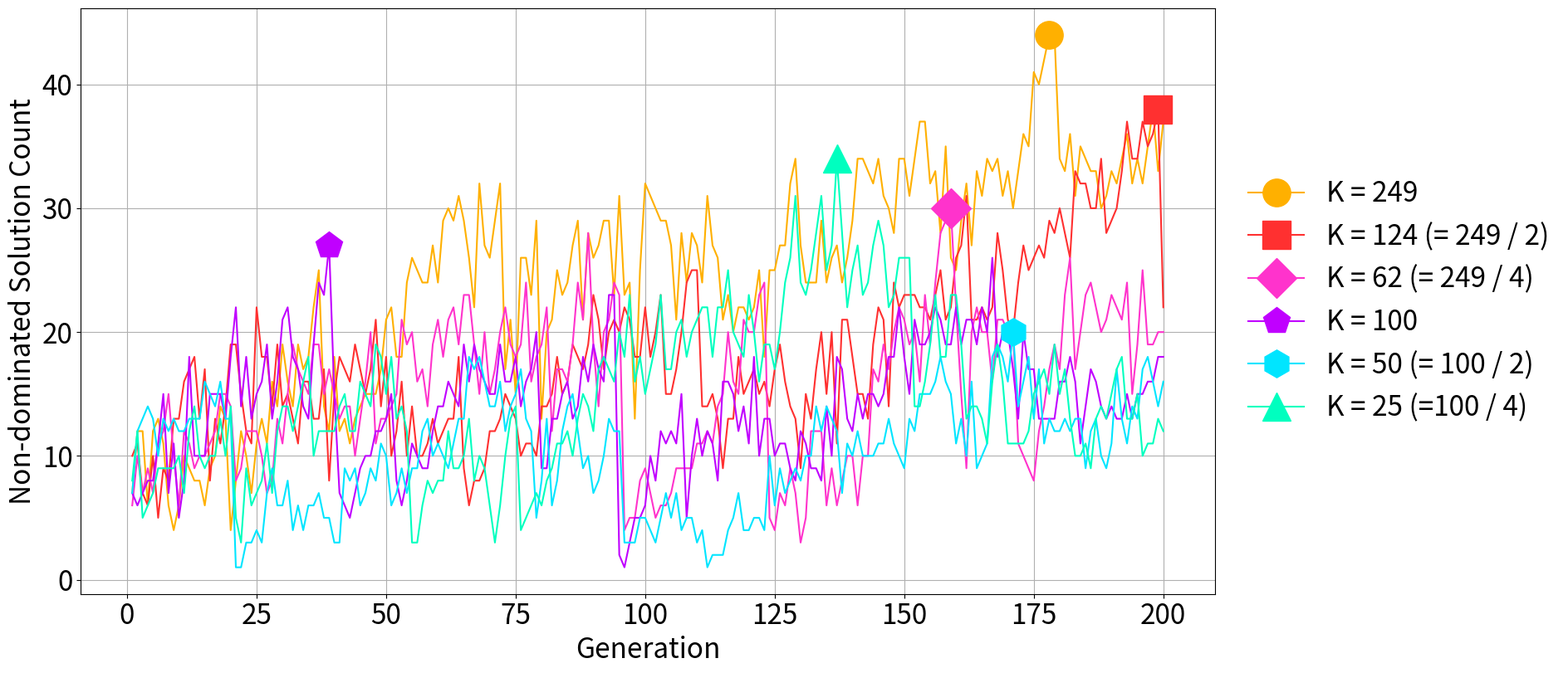

This figure's Python source:
import matplotlib.pyplot as plt
import numpy as np
from matplotlib.font_manager import FontProperties
experiment_1_front_nums = [5, 2, 2, 1, 1, 1, 1, 1, 1, 1, 1, 1, 1, 1, 1, 1, 1, 1, 1, 1, 1, 1, 1, 1, 1, 1, 1, 1, 1, 1, 1, 1, 1, 1, 1, 1, 1, 1, 1, 1, 1, 1, 1, 1, 1, 1, 1, 1, 1, 1, 1, 1, 1, 1, 1, 1, 1, 1, 1, 1, 1, 1, 1, 1, 1, 1, 1, 1, 1, 1, 1, 1, 1, 1, 1, 1, 1, 1, 1, 1, 1, 1, 1, 1, 1, 1, 1, 1, 1, 1, 1, 1, 1, 1, 1, 1, 1, 1, 1, 1, 1, 1, 1, 1, 1, 1, 1, 1, 1, 1, 1, 1, 1, 1, 1, 1, 1, 1, 1, 1, 1, 1, 1, 1, 1, 1, 1, 1, 1, 1, 1, 1, 1, 1, 1, 1, 1, 1, 1, 1, 1, 1, 1, 1, 1, 1, 1, 1, 1, 1, 1, 1, 1, 1, 1, 1, 1, 1, 1, 1, 1, 1, 1, 1, 1, 1, 1, 1, 1, 1, 1, 1, 1, 1, 1, 1, 1, 1, 1, 1, 1, 1, 1, 1, 1, 1, 1, 1, 1, 1, 1, 1, 1, 1, 1, 1, 1, 1, 1, 1]
experiment_1_n_nds = [7, 12, 11, 11, 6, 7, 6, 10, 11, 9, 7, 8, 9, 10, 6, 7, 10, 16, 13, 14, 13, 17, 15, 9, 8, 13, 12, 18, 19, 9, 7, 10, 10, 16, 11, 19, 9, 18, 20, 21, 14, 12, 16, 17, 12, 17, 12, 15, 16, 21, 12, 12, 17, 23, 20, 21, 7, 12, 21, 19, 20, 13, 11, 9, 17, 18, 18, 15, 19, 7, 8, 9, 14, 3, 3, 2, 2, 4, 4, 3, 5, 6, 9, 8, 12, 12, 15, 16, 13, 13, 15, 12, 17, 17, 20, 20, 16, 19, 15, 18, 18, 11, 12, 11, 10, 10, 7, 10, 9, 6, 7, 13, 9, 11, 9, 16, 10, 21, 10, 12, 11, 6, 15, 10, 13, 15, 14, 16, 18, 15, 18, 14, 18, 14, 17, 15, 17, 21, 32, 7, 12, 21, 8, 14, 21, 12, 29, 18, 21, 22, 20, 14, 27, 17, 18, 15, 22, 19, 17, 22, 21, 30, 23, 30, 35, 32, 32, 33, 30, 28, 26, 28, 27, 25, 18, 20, 21, 22, 18, 20, 22, 23, 19, 27, 24, 21, 18, 17, 19, 23, 17, 16, 16, 18, 17, 18, 18, 18, 16, 18]
experiment_1_eps = [None, 0.9954365817, 0.1781595349, 0.3331549784, 1.0986828576, 0.4573794376, 0.3784829446, 0.1424323773, 0.4958082595, 0.5991858822, 0.0953656742, 0.1833072944, 0.5325663074, 1.3615403487, 0.3090478725, 0.297547097, 0.2744057328, 0.5020257881, 0.2974329174, 0.1170550952, 0.1063990906, 0.1195264564, 0.2473137733, 0.5276363946, 0.4397220733, 0.1701087322, 0.1437473626, 0.245677328, 0.1738337193, 1.1337366418, 0.3008222707, 0.1995508306, 0.5346974995, 0.0825515127, 0.1497951828, 0.1464611938, 1.3939510499, 0.475573709, 0.1806159578, 0.1529845134, 0.3171566389, 0.1044067008, 0.1206000876, 0.1114042508, 0.0957615438, 0.059462249, 0.203399034, 0.2440201153, 0.1061966379, 0.2282928119, 0.1962147704, 0.1571407444, 0.2725843031, 0.2889753556, 0.074740171, 0.184037579, 1.1000162575, 0.5238132103, 0.1507257113, 0.332537338, 0.0793464111, 0.5308224244, 0.2243213295, 0.1586923674, 0.2323096062, 0.1143783384, 0.6374422163, 0.320917919, 0.1812110914, 0.6017084527, 0.8843200595, 0.2589705243, 0.2318770799, 1.6626618414, 0.0, 8.4322074158, 0.0, 0.9366673103, 0.3106632938, 0.1735507553, 0.3401519973, 0.5155005332, 0.3401519973, 0.0972400706, 0.5668436375, 0.2593148374, 0.117086032, 0.2747451026, 0.5583150658, 0.1434124928, 0.1091025266, 0.1224636166, 0.1942460969, 0.2659911831, 0.2250050316, 0.2903309579, 0.2250050316, 0.2350201097, 0.4811258409, 0.2813010004, 0.4208091511, 0.3609501133, 0.2652192095, 1.5539719983, 0.1325149982, 1.1107753634, 0.9985754893, 0.4996436185, 0.1715482026, 0.2327751044, 0.6362656658, 0.3286837066, 0.6896742882, 0.636957363, 1.5469956474, 0.4890992494, 1.3383040171, 0.2749461027, 1.1649621304, 0.6297993122, 0.6026352608, 0.4767861062, 0.3270717002, 0.194787403, 0.1103835958, 0.1285079626, 0.1474574145, 0.1146070591, 0.004188062, 0.1248427498, 0.0916421068, 0.0287273051, 0.063001695, 0.1553314191, 0.0771922453, 0.1346313535, 0.0447521866, 0.0711651671, 0.2439704329, 1.5519974225, 0.6081500745, 0.0604569958, 0.3778974588, 0.1040360392, 0.0659439534, 0.501563411, 0.2524881296, 0.3440431473, 0.2559762668, 0.1434068593, 0.1205222408, 0.1301160425, 0.2071282529, 0.2299213497, 0.0852704567, 0.2790271902, 0.1999348429, 0.0831922132, 0.071356072, 0.049097602, 0.0478143119, 0.1662456518, 0.1993940447, 0.1129477593, 0.0444760831, 0.0581019115, 0.1153827325, 0.0035479366, 0.1304323765, 0.1135809607, 0.2127767733, 0.0233492744, 0.1889764096, 0.1509993547, 0.1098552965, 0.0625918241, 0.0872507923, 0.0802490032, 0.1950910248, 0.0288301417, 0.1081672137, 0.111501224, 0.0191971115, 0.1003158806, 0.111501224, 0.0243877068, 0.0511357538, 0.0486480967, 0.054128447, 0.1256617897, 0.059127353, 0.0100916864, 0.0, 0.1232262396, 0.0810882961, 0.1056065978, 0.0744268428, 0.0611666933, 0.0994649107, 0.0904666531]
experiment_1_indicators = ['-', 'ideal', 'ideal', 'ideal', 'ideal', 'ideal', 'ideal', 'ideal', 'ideal', 'ideal', 'ideal', 'ideal', 'ideal', 'ideal', 'ideal', 'ideal', 'ideal', 'ideal', 'ideal', 'ideal', 'ideal', 'ideal', 'ideal', 'ideal', 'ideal', 'ideal', 'ideal', 'ideal', 'ideal', 'ideal', 'ideal', 'ideal', 'ideal', 'ideal', 'ideal', 'ideal', 'ideal', 'ideal', 'ideal', 'ideal', 'ideal', 'ideal', 'ideal', 'ideal', 'ideal', 'ideal', 'ideal', 'ideal', 'ideal', 'ideal', 'ideal', 'ideal', 'ideal', 'ideal', 'ideal', 'ideal', 'ideal', 'ideal', 'ideal', 'ideal', 'ideal', 'ideal', 'ideal', 'ideal', 'ideal', 'ideal', 'ideal', 'ideal', 'ideal', 'ideal', 'ideal', 'ideal', 'ideal', 'ideal', 'f', 'ideal', 'f', 'ideal', 'ideal', 'ideal', 'ideal', 'ideal', 'ideal', 'ideal', 'ideal', 'ideal', 'ideal', 'ideal', 'ideal', 'ideal', 'ideal', 'ideal', 'ideal', 'ideal', 'ideal', 'ideal', 'ideal', 'ideal', 'ideal', 'ideal', 'ideal', 'ideal', 'ideal', 'ideal', 'ideal', 'ideal', 'ideal', 'ideal', 'ideal', 'ideal', 'ideal', 'ideal', 'ideal', 'ideal', 'ideal', 'ideal', 'ideal', 'ideal', 'ideal', 'ideal', 'ideal', 'ideal', 'ideal', 'ideal', 'ideal', 'ideal', 'ideal', 'ideal', 'ideal', 'ideal', 'ideal', 'ideal', 'ideal', 'ideal', 'ideal', 'ideal', 'ideal', 'ideal', 'ideal', 'ideal', 'ideal', 'ideal', 'ideal', 'ideal', 'ideal', 'ideal', 'ideal', 'ideal', 'ideal', 'ideal', 'ideal', 'ideal', 'ideal', 'ideal', 'ideal', 'ideal', 'ideal', 'ideal', 'nadir', 'ideal', 'ideal', 'ideal', 'ideal', 'ideal', 'ideal', 'ideal', 'ideal', 'ideal', 'ideal', 'ideal', 'ideal', 'ideal', 'ideal', 'ideal', 'ideal', 'ideal', 'ideal', 'ideal', 'ideal', 'ideal', 'ideal', 'ideal', 'ideal', 'ideal', 'ideal', 'ideal', 'ideal', 'ideal', 'ideal', 'ideal', 'ideal', 'ideal', 'f', 'ideal', 'ideal', 'ideal', 'ideal', 'ideal', 'ideal', 'ideal']

# experiment_1_front_nums = [5, 2, 2, 1, 1, 1, 1, 1, 1, 1, 1, 1, 1, 1, 1, 1, 1, 1, 1, 1, 1, 1, 1, 1, 1, 1, 1, 1, 1, 1, 1, 1, 1, 1, 1, 1, 1, 1, 1, 1, 1, 1, 1, 1, 1, 1, 1, 1, 1, 1, 1, 1, 1, 1, 1, 1, 1, 1, 1, 1, 1, 1, 1, 1, 1, 1, 1, 1, 1, 1, 1, 1, 1, 1, 1, 1, 1, 1, 1, 1, 1, 1, 1, 1, 1, 1, 1, 1, 1, 1, 1, 1, 1, 1, 1, 1, 1, 1, 1, 1, 1, 1, 1, 1, 1, 1, 1, 1, 1, 1, 1, 1, 1, 1, 1, 1, 1, 1, 1, 1, 1, 1, 1, 1, 1, 1, 1, 1, 1, 1, 1, 1, 1, 1, 1, 1, 1, 1, 1, 1, 1, 1, 1, 1, 1, 1, 1, 1, 1, 1, 1, 1, 1, 1, 1, 1, 1, 1, 1, 1, 1, 1, 1, 1, 1, 1, 1, 1, 1, 1, 1, 1, 1, 1, 1, 1, 1, 1, 1, 1, 1, 1, 1, 1, 1, 1, 1, 1, 1, 1, 1, 1, 1, 1, 1, 1, 1, 1, 1, 1]
experiment_1_n_nds = [7, 12, 9, 12, 6, 10, 7, 6, 5, 6, 4, 4, 6, 6, 9, 7, 8, 10, 11, 12, 11, 9, 12, 10, 12, 18, 13, 13, 12, 9, 6, 9, 9, 13, 17, 18, 22, 12, 15, 12, 11, 9, 5, 8, 7, 9, 12, 15, 20, 10, 11, 8, 7, 11, 11, 10, 3, 2, 2, 2, 4, 3, 3, 5, 4, 6, 6, 9, 11, 10, 12, 12, 13, 14, 12, 15, 16, 19, 26, 26, 15, 13, 13, 14, 17, 12, 11, 12, 16, 17, 14, 16, 19, 16, 17, 16, 15, 17, 19, 17, 19, 19, 19, 19, 20, 19, 16, 17, 16, 15, 16, 14, 19, 19, 19, 24, 19, 20, 21, 20, 21, 18, 25, 27, 22, 21, 25, 26, 22, 21, 24, 23, 25, 25, 28, 23, 25, 28, 19, 15, 18, 15, 20, 20, 22, 24, 22, 21, 26, 30, 24, 18, 19, 21, 17, 17, 18, 24, 28, 23, 26, 25, 23, 20, 22, 24, 24, 23, 27, 27, 23, 26, 27, 26, 30, 25, 29, 25, 21, 16, 12, 12, 14, 17, 13, 16, 14, 14, 17, 11, 14, 13, 14, 17, 16, 18, 18, 20, 23, 21]
experiment_1_n_nds = [7, 10, 9, 6, 9, 11, 9, 12, 13, 12, 9, 8, 10, 14, 7, 9, 8, 10, 12, 8, 13, 14, 12, 10, 8, 12, 11, 13, 12, 8, 7, 8, 6, 10, 10, 14, 7, 8, 7, 9, 10, 13, 13, 8, 9, 13, 12, 9, 8, 14, 13, 13, 14, 12, 14, 21, 23, 8, 8, 9, 13, 11, 10, 16, 10, 10, 9, 8, 11, 13, 12, 17, 17, 7, 6, 8, 12, 10, 6, 9, 8, 9, 10, 10, 10, 10, 12, 7, 16, 14, 14, 14, 13, 13, 13, 6, 16, 14, 15, 14, 14, 10, 10, 11, 11, 19, 30, 34, 26, 29, 7, 10, 17, 21, 27, 27, 30, 30, 35, 38, 27, 35, 38, 43, 39, 35, 19, 37, 20, 38, 30, 40, 44, 34, 27, 31, 38, 38, 41, 38, 31, 44, 42, 38, 29, 8, 42, 35, 45, 48, 47, 42, 46, 38, 40, 39, 28, 40, 39, 41, 44, 41, 57, 40, 44, 42, 39, 36, 40, 41, 41, 38, 44, 40, 50, 39, 7, 30, 42, 49, 36, 34, 38, 36, 39, 37, 33, 33, 35, 35, 35, 37, 42, 37, 43, 35, 41, 35, 35, 35]
experiment_1_n_nds = [7, 12, 12, 6, 12, 13, 11, 6, 4, 6, 10, 9, 8, 8, 6, 9, 10, 14, 13, 4, 8, 12, 10, 7, 11, 13, 11, 16, 14, 19, 16, 14, 19, 17, 18, 22, 25, 14, 12, 18, 12, 13, 11, 13, 14, 15, 15, 15, 17, 21, 22, 18, 18, 24, 26, 25, 24, 24, 27, 24, 29, 30, 29, 31, 29, 26, 22, 32, 27, 26, 29, 32, 17, 21, 15, 26, 26, 23, 29, 13, 20, 21, 25, 23, 24, 27, 29, 21, 28, 26, 27, 29, 29, 23, 31, 23, 24, 13, 25, 32, 31, 30, 29, 29, 27, 21, 28, 24, 28, 27, 24, 31, 27, 26, 21, 23, 20, 22, 22, 21, 22, 25, 18, 25, 25, 27, 27, 32, 34, 27, 24, 24, 24, 29, 24, 26, 27, 24, 26, 29, 34, 34, 33, 32, 34, 31, 30, 28, 34, 34, 31, 34, 37, 37, 32, 33, 28, 35, 26, 25, 29, 32, 27, 33, 31, 34, 33, 34, 31, 33, 30, 33, 36, 35, 41, 40, 42, 44, 44, 34, 33, 36, 31, 35, 34, 33, 33, 30, 31, 33, 32, 34, 36, 32, 34, 32, 35, 38, 33, 37]


experiment_2_front_nums = [5, 2, 2, 1, 1, 1, 1, 1, 1, 1, 1, 1, 1, 1, 1, 1, 1, 1, 1, 1, 1, 1, 1, 1, 1, 1, 1, 1, 1, 1, 1, 1, 1, 1, 1, 1, 1, 1, 1, 1, 1, 1, 1, 1, 1, 1, 1, 1, 1, 1, 1, 1, 1, 1, 1, 1, 1, 1, 1, 1, 1, 1, 1, 1, 1, 1, 1, 1, 1, 1, 1, 1, 1, 1, 1, 1, 1, 1, 1, 1, 1, 1, 1, 1, 1, 1, 1, 1, 1, 1, 1, 1, 1, 1, 1, 1, 1, 1, 1, 1, 1, 1, 1, 1, 1, 1, 1, 1, 1, 1, 1, 1, 1, 1, 1, 1, 1, 1, 1, 1, 1, 1, 1, 1, 1, 1, 1, 1, 1, 1, 1, 1, 1, 1, 1, 1, 1, 1, 1, 1, 1, 1, 1, 1, 1, 1, 1, 1, 1, 1, 1, 1, 1, 1, 1, 1, 1, 1, 1, 1, 1, 1, 1, 1, 1, 1, 1, 1, 1, 1, 1, 1, 1, 1, 1, 1, 1, 1, 1, 1, 1, 1, 1, 1, 1, 1, 1, 1, 1, 1, 1, 1, 1, 1, 1, 1, 1, 1, 1, 1]
experiment_2_n_nds = [10, 11, 7, 6, 10, 5, 9, 8, 13, 13, 16, 17, 18, 13, 17, 8, 13, 11, 14, 19, 19, 15, 12, 11, 22, 18, 18, 14, 19, 14, 15, 13, 11, 16, 16, 13, 13, 17, 8, 15, 18, 17, 16, 19, 17, 15, 17, 21, 14, 18, 10, 12, 16, 10, 14, 10, 10, 11, 13, 11, 12, 13, 13, 18, 9, 6, 8, 8, 9, 12, 12, 13, 15, 14, 13, 10, 11, 11, 10, 14, 14, 15, 18, 15, 16, 19, 18, 17, 19, 23, 21, 17, 20, 21, 20, 22, 21, 18, 18, 22, 18, 20, 23, 15, 15, 17, 20, 24, 25, 25, 14, 14, 15, 13, 9, 13, 13, 18, 15, 16, 17, 15, 16, 14, 17, 19, 16, 14, 13, 9, 15, 13, 17, 20, 15, 20, 11, 21, 21, 18, 15, 15, 13, 19, 22, 21, 14, 24, 22, 23, 23, 23, 22, 22, 21, 23, 25, 21, 22, 26, 27, 31, 21, 21, 22, 21, 22, 28, 25, 21, 20, 24, 27, 25, 26, 27, 26, 29, 28, 30, 28, 26, 33, 32, 32, 30, 30, 34, 28, 29, 30, 33, 37, 34, 34, 37, 35, 36, 38, 22]
experiment_2_eps = [None, 0.6918507772, 1.1047144531, 0.492300697, 0.1861725432, 0.768287863, 0.0955279599, 0.1215229512, 0.1781381703, 0.4271044298, 0.3758388739, 0.4372416859, 0.8526590408, 0.3883953672, 0.2528492156, 0.2437720119, 0.0745693781, 0.3013898401, 0.3760612327, 0.3133529811, 0.3556366077, 0.3007867729, 0.3969312629, 0.3174846467, 0.2552726687, 0.2088777492, 0.1050894576, 0.1541039177, 0.2239062162, 0.3459794935, 0.1368502485, 0.0808091882, 0.3835863932, 0.0959149346, 0.0397169532, 0.3457970651, 0.1753347095, 0.0885408051, 0.2011518341, 0.0865918955, 0.0619057216, 0.0053832213, 0.0688504428, 0.4184505298, 0.5735875376, 0.1823160337, 0.3580823602, 0.3144292548, 0.3926231095, 0.1537971452, 0.2085085003, 0.047403752, 0.1100264993, 0.148618062, 0.1628618048, 0.4695776397, 1.4955843634, 0.5003872957, 0.1597173356, 0.1352252398, 0.1191175417, 0.0492667649, 0.1563797011, 0.0969686948, 0.8373213703, 0.4198972976, 0.2138025835, 0.0385768538, 0.0843199846, 0.1610569853, 0.0947665706, 0.0854016416, 0.1403178229, 0.0788266677, 0.3357455785, 0.3725186394, 0.2753902319, 0.1655269061, 0.7667463833, 0.6942819825, 0.6274822968, 0.6081280368, 1.1222766255, 0.4041377548, 0.7866316428, 0.5398170196, 0.3376596248, 0.1948017035, 0.1478947562, 0.2237991855, 0.1826175102, 0.3449112733, 0.0224368037, 0.0400326772, 0.0661585669, 0.1432519591, 0.018213944, 0.4861092016, 0.2125703335, 0.1247407846, 0.2592610457, 0.2058834795, 0.0272833317, 0.1217304786, 0.4242866692, 0.0761836411, 0.2270794398, 0.084406173, 0.013704311, 0.0213773903, 1.2852438322, 0.0, 0.0299304653, 0.1148398967, 0.0963207464, 0.0572961972, 0.4394822156, 0.0079460944, 0.6714898943, 0.2180762306, 0.0912577216, 0.0671007196, 0.3412859472, 0.091870463, 0.3560098389, 0.5528187547, 0.3708638055, 1.4815747312, 0.013031636, 0.2442086163, 0.103669037, 0.030674017, 0.1156593281, 0.103669037, 0.1341422699, 0.1182764046, 0.1534988209, 0.133952955, 0.0231548091, 0.1548712696, 0.0237036629, 0.0436917967, 0.0036199, 0.450553524, 0.5207331013, 0.0229805478, 0.3808337309, 0.1836190366, 0.0379107093, 0.7364129032, 0.0328349145, 0.0431641067, 0.6228370856, 0.8465396231, 0.006536344, 0.4584464977, 0.0391268319, 0.8465396231, 0.4584464977, 0.0749981977, 0.7042313911, 0.1741689085, 0.5454271398, 0.0580383287, 0.2014884305, 0.073131446, 0.0719081083, 0.0858770465, 0.0289110332, 0.0900629437, 0.0532914478, 0.4351973667, 0.8269561731, 0.0226747547, 0.0627656682, 0.3855913538, 0.6275812623, 0.0443364655, 0.0625280012, 0.4190007992, 0.0544035317, 0.1991007355, 0.1132212472, 1.0620799839, 0.0220996723, 0.0083555043, 0.1149522549, 0.1634179855, 0.59684012, 0.0712633025, 0.0281167504, 0.3681738102, 0.0314549097, 0.0225683554, 0.0661714, 0.0906655822, 0.1221932588, 0.5831431858, 0.084042081, 0.0997054333]
experiment_2_indicators = ['-', 'ideal', 'ideal', 'ideal', 'ideal', 'ideal', 'ideal', 'ideal', 'ideal', 'ideal', 'ideal', 'ideal', 'ideal', 'ideal', 'ideal', 'ideal', 'ideal', 'ideal', 'ideal', 'ideal', 'ideal', 'ideal', 'ideal', 'ideal', 'ideal', 'ideal', 'ideal', 'ideal', 'ideal', 'ideal', 'ideal', 'ideal', 'ideal', 'ideal', 'ideal', 'ideal', 'ideal', 'ideal', 'ideal', 'ideal', 'ideal', 'ideal', 'ideal', 'ideal', 'ideal', 'ideal', 'ideal', 'ideal', 'ideal', 'ideal', 'ideal', 'ideal', 'ideal', 'ideal', 'ideal', 'ideal', 'ideal', 'ideal', 'ideal', 'ideal', 'ideal', 'ideal', 'ideal', 'ideal', 'ideal', 'ideal', 'ideal', 'ideal', 'ideal', 'ideal', 'ideal', 'ideal', 'ideal', 'ideal', 'nadir', 'ideal', 'ideal', 'ideal', 'ideal', 'ideal', 'ideal', 'ideal', 'ideal', 'ideal', 'ideal', 'ideal', 'ideal', 'ideal', 'ideal', 'ideal', 'ideal', 'ideal', 'ideal', 'ideal', 'ideal', 'ideal', 'nadir', 'ideal', 'ideal', 'ideal', 'ideal', 'ideal', 'ideal', 'ideal', 'ideal', 'ideal', 'ideal', 'ideal', 'ideal', 'ideal', 'ideal', 'f', 'ideal', 'ideal', 'ideal', 'ideal', 'ideal', 'ideal', 'ideal', 'ideal', 'ideal', 'nadir', 'ideal', 'ideal', 'ideal', 'ideal', 'ideal', 'ideal', 'ideal', 'ideal', 'ideal', 'ideal', 'ideal', 'ideal', 'ideal', 'ideal', 'ideal', 'ideal', 'ideal', 'ideal', 'ideal', 'ideal', 'ideal', 'ideal', 'nadir', 'ideal', 'ideal', 'ideal', 'f', 'nadir', 'f', 'f', 'nadir', 'ideal', 'ideal', 'ideal', 'f', 'ideal', 'ideal', 'ideal', 'ideal', 'ideal', 'ideal', 'ideal', 'ideal', 'ideal', 'ideal', 'ideal', 'ideal', 'ideal', 'ideal', 'ideal', 'ideal', 'ideal', 'ideal', 'ideal', 'ideal', 'f', 'ideal', 'ideal', 'f', 'ideal', 'ideal', 'nadir', 'ideal', 'ideal', 'nadir', 'ideal', 'ideal', 'ideal', 'ideal', 'ideal', 'ideal', 'ideal', 'ideal', 'ideal', 'ideal', 'ideal', 'nadir', 'ideal']

experiment_3_front_nums = [5, 2, 2, 1, 1, 1, 1, 1, 1, 1, 1, 1, 1, 1, 1, 1, 1, 1, 1, 1, 1, 1, 1, 1, 1, 1, 1, 1, 1, 1, 1, 1, 1, 1, 1, 1, 1, 1, 1, 1, 1, 1, 1, 1, 1, 1, 1, 1, 1, 1, 1, 1, 1, 1, 1, 1, 1, 1, 1, 1, 1, 1, 1, 1, 1, 1, 1, 1, 1, 1, 1, 1, 1, 1, 1, 1, 1, 1, 1, 1, 1, 1, 1, 1, 1, 1, 1, 1, 1, 1, 1, 1, 1, 1, 1, 1, 1, 1, 1, 1, 1, 1, 1, 1, 1, 1, 1, 1, 1, 1, 1, 1, 1, 1, 1, 1, 1, 1, 1, 1, 1, 1, 1, 1, 1, 1, 1, 1, 1, 1, 1, 1, 1, 1, 1, 1, 1, 1, 1, 1, 1, 1, 1, 1, 1, 1, 1, 1, 1, 1, 1, 1, 1, 1, 1, 1, 1, 1, 1, 1, 1, 1, 1, 1, 1, 1, 1, 1, 1, 1, 1, 1, 1, 1, 1, 1, 1, 1, 1, 1, 1, 1, 1, 1, 1, 1, 1, 1, 1, 1, 1, 1, 1, 1, 1, 1, 1, 1, 1, 1]
experiment_3_n_nds = [6, 10, 7, 9, 7, 11, 12, 15, 10, 6, 12, 11, 9, 10, 10, 11, 12, 15, 15, 14, 8, 9, 12, 12, 12, 10, 7, 8, 13, 11, 15, 19, 17, 16, 15, 19, 19, 15, 17, 15, 13, 14, 14, 10, 13, 16, 20, 11, 13, 13, 14, 15, 21, 19, 20, 16, 17, 14, 19, 21, 18, 21, 22, 19, 23, 23, 19, 15, 20, 15, 17, 20, 22, 19, 18, 19, 24, 16, 18, 19, 22, 12, 17, 17, 16, 19, 24, 21, 28, 19, 14, 20, 21, 24, 23, 4, 5, 5, 8, 9, 7, 5, 6, 6, 7, 9, 9, 9, 9, 11, 11, 12, 11, 14, 15, 20, 16, 15, 21, 20, 20, 23, 24, 5, 4, 7, 6, 9, 7, 3, 5, 12, 12, 12, 6, 9, 6, 8, 10, 10, 6, 10, 10, 17, 16, 19, 17, 20, 22, 21, 19, 20, 16, 23, 19, 24, 28, 29, 30, 22, 15, 9, 20, 22, 20, 20, 16, 21, 21, 20, 20, 11, 10, 9, 8, 12, 14, 17, 19, 17, 23, 26, 17, 20, 23, 24, 22, 20, 21, 23, 22, 21, 24, 15, 19, 25, 19, 19, 20, 20]
experiment_3_eps = [None, 0.249419995, 0.6900803005, 0.2521332446, 0.1824493365, 0.4711357428, 0.2898776522, 0.5006129402, 1.1991914482, 0.7221438613, 0.571143973, 0.5452361626, 2.4338833016, 0.2594115518, 0.0973055262, 0.3435344098, 0.5345010852, 0.3009733193, 0.4615669207, 0.9116020698, 0.6464054626, 0.324596632, 0.3221542229, 0.1751079812, 0.7453980041, 0.3852710464, 0.6636460941, 0.4973787188, 0.3792395249, 0.2757395677, 0.1789777479, 0.1306004587, 0.234906203, 0.4705252713, 0.3953268733, 0.1538825015, 0.3044723888, 0.4865496409, 0.2921534876, 0.2270818473, 0.2198570725, 0.5076722804, 0.3432131116, 0.8034146819, 0.4942201754, 0.2314291922, 0.2217069313, 0.4716387847, 0.3808773938, 0.1052920813, 0.0691774561, 0.0778467888, 0.2618256643, 0.2114665046, 0.2848318322, 0.1555441427, 0.1814233365, 0.1880247949, 0.2126886256, 0.1727323666, 0.2421570651, 0.3257776688, 0.6953794858, 0.2662101628, 0.0385743209, 0.3931128812, 0.0775467713, 0.1397594799, 0.2092426638, 0.271306071, 0.1587966387, 0.1376710404, 0.3480688397, 0.2581981197, 0.1243656166, 0.4396022326, 0.0962243015, 0.1393083033, 0.2356548386, 0.1096287931, 0.0290009864, 0.1719176158, 0.0240633353, 0.3309322622, 0.3970245635, 0.0937282157, 0.0592853899, 0.0681329885, 0.0489991299, 0.0531998695, 0.1226957082, 0.0984738042, 0.2023345903, 0.1682847619, 0.357007667, 6.5100464816, 0.4786528969, 0.7511218664, 0.7957834583, 0.3654286141, 0.389475889, 0.3133494631, 0.160353303, 0.4181559275, 0.4516102042, 0.3281310075, 0.2550543294, 0.1755936659, 0.2129940766, 0.2799212433, 0.2828008043, 0.1452078163, 0.4134608177, 0.1232203649, 0.257764479, 0.1176729279, 0.3095860844, 0.6082530685, 0.3111440206, 0.2895269176, 0.0999431338, 0.3630647519, 0.0860621153, 1.2528641607, 1.9120051469, 0.6565940136, 1.9732202726, 0.4981953731, 0.6636643409, 3.8404195489, 0.4449883217, 0.5623338809, 1.2848467274, 0.0463630081, 0.2620079198, 0.1902327856, 1.3534091972, 0.5492799056, 0.3152238444, 0.0213917236, 0.6043269559, 0.5176623771, 0.3706536076, 0.1388385594, 0.0878571702, 0.1979072248, 0.1645905002, 0.0672333269, 0.1109138753, 0.1247504288, 0.5201355877, 1.0355213372, 0.1426091695, 0.0851403741, 0.2062608758, 0.0113893689, 0.193906346, 0.0357641566, 0.0925177695, 0.0725886203, 0.3041634582, 0.0609326479, 0.1386645224, 0.1000043099, 0.1304129661, 0.0827891101, 0.4037615565, 0.3747857863, 0.0350972602, 0.1377431746, 0.1738253785, 0.5095930955, 0.3650268931, 0.3744934701, 0.1900763538, 0.2345009869, 0.0502964971, 0.4226666258, 0.0598249563, 0.334977859, 0.2509239062, 0.0270336042, 0.2555130501, 0.2035128588, 0.0982219382, 0.0536524532, 0.2555130501, 0.0389372261, 0.0337394962, 0.0752320503, 0.0628086583, 0.2301496202, 0.0652994694, 0.3056917375, 0.1059818595, 0.107721414, 0.1230785153, 0.0549893991, 0.0681661697, 0.0800771531]
experiment_3_indicators = ['-', 'ideal', 'ideal', 'ideal', 'ideal', 'ideal', 'ideal', 'ideal', 'ideal', 'ideal', 'ideal', 'ideal', 'ideal', 'ideal', 'ideal', 'ideal', 'ideal', 'ideal', 'ideal', 'ideal', 'ideal', 'ideal', 'ideal', 'ideal', 'ideal', 'ideal', 'ideal', 'ideal', 'ideal', 'ideal', 'ideal', 'ideal', 'ideal', 'ideal', 'ideal', 'ideal', 'ideal', 'ideal', 'ideal', 'ideal', 'ideal', 'ideal', 'ideal', 'ideal', 'ideal', 'ideal', 'ideal', 'ideal', 'ideal', 'ideal', 'ideal', 'ideal', 'ideal', 'ideal', 'ideal', 'ideal', 'ideal', 'ideal', 'ideal', 'ideal', 'ideal', 'ideal', 'nadir', 'ideal', 'ideal', 'ideal', 'ideal', 'ideal', 'ideal', 'ideal', 'ideal', 'ideal', 'ideal', 'ideal', 'ideal', 'ideal', 'ideal', 'ideal', 'ideal', 'ideal', 'ideal', 'ideal', 'ideal', 'ideal', 'nadir', 'ideal', 'ideal', 'ideal', 'ideal', 'ideal', 'ideal', 'ideal', 'ideal', 'ideal', 'nadir', 'ideal', 'ideal', 'ideal', 'ideal', 'ideal', 'ideal', 'ideal', 'ideal', 'ideal', 'ideal', 'ideal', 'ideal', 'ideal', 'ideal', 'ideal', 'ideal', 'ideal', 'ideal', 'ideal', 'ideal', 'ideal', 'ideal', 'ideal', 'ideal', 'ideal', 'ideal', 'ideal', 'ideal', 'ideal', 'ideal', 'ideal', 'ideal', 'ideal', 'ideal', 'ideal', 'ideal', 'ideal', 'ideal', 'ideal', 'ideal', 'ideal', 'ideal', 'ideal', 'ideal', 'ideal', 'ideal', 'ideal', 'ideal', 'ideal', 'ideal', 'ideal', 'ideal', 'ideal', 'ideal', 'ideal', 'ideal', 'ideal', 'ideal', 'ideal', 'ideal', 'ideal', 'ideal', 'ideal', 'ideal', 'ideal', 'ideal', 'ideal', 'ideal', 'ideal', 'ideal', 'nadir', 'ideal', 'ideal', 'f', 'ideal', 'ideal', 'ideal', 'ideal', 'ideal', 'ideal', 'ideal', 'ideal', 'ideal', 'ideal', 'ideal', 'ideal', 'ideal', 'ideal', 'ideal', 'ideal', 'ideal', 'ideal', 'ideal', 'ideal', 'ideal', 'ideal', 'ideal', 'ideal', 'ideal', 'ideal', 'ideal', 'ideal', 'ideal', 'ideal', 'ideal']

experiment_4_front_nums = [4, 2, 1, 1, 1, 1, 1, 1, 1, 1, 1, 1, 1, 1, 1, 1, 1, 1, 1, 1, 1, 1, 1, 1, 1, 1, 1, 1, 1, 1, 1, 1, 1, 1, 1, 1, 1, 1, 1, 1, 1, 1, 1, 1, 1, 1, 1, 1, 1, 1, 1, 1, 1, 1, 1, 1, 1, 1, 1, 1, 1, 1, 1, 1, 1, 1, 1, 1, 1, 1, 1, 1, 1, 1, 1, 1, 1, 1, 1, 1, 1, 1, 1, 1, 1, 1, 1, 1, 1, 1, 1, 1, 1, 1, 1, 1, 1, 1, 1, 1, 1, 1, 1, 1, 1, 1, 1, 1, 1, 1, 1, 1, 1, 1, 1, 1, 1, 1, 1, 1, 1, 1, 1, 1, 1, 1, 1, 1, 1, 1, 1, 1, 1, 1, 1, 1, 1, 1, 1, 1, 1, 1, 1, 1, 1, 1, 1, 1, 1, 1, 1, 1, 1, 1, 1, 1, 1, 1, 1, 1, 1, 1, 1, 1, 1, 1, 1, 1, 1, 1, 1, 1, 1, 1, 1, 1, 1, 1, 1, 1, 1, 1, 1, 1, 1, 1, 1, 1, 1, 1, 1, 1, 1, 1, 1, 1, 1, 1, 1, 1]
experiment_4_n_nds = [8, 6, 8, 14, 14, 12, 7, 9, 10, 15, 16, 18, 23, 20, 23, 23, 15, 16, 20, 23, 19, 13, 16, 22, 13, 6, 5, 9, 9, 6, 6, 9, 10, 7, 8, 11, 11, 18, 12, 11, 14, 11, 10, 9, 6, 7, 8, 11, 12, 12, 8, 9, 10, 6, 7, 7, 3, 2, 4, 8, 10, 2, 6, 7, 9, 12, 13, 16, 17, 18, 18, 22, 27, 26, 27, 19, 20, 24, 20, 28, 26, 23, 26, 25, 28, 27, 27, 21, 27, 28, 20, 25, 32, 32, 34, 34, 27, 27, 28, 21, 25, 26, 25, 13, 18, 19, 21, 20, 24, 23, 26, 24, 23, 15, 20, 21, 22, 34, 35, 31, 34, 32, 29, 30, 29, 29, 35, 22, 20, 28, 27, 29, 26, 20, 19, 25, 23, 23, 28, 25, 25, 29, 27, 26, 35, 27, 34, 30, 35, 32, 25, 32, 33, 32, 35, 33, 30, 31, 26, 31, 31, 17, 30, 31, 30, 29, 20, 34, 35, 39, 30, 43, 31, 24, 26, 41, 43, 33, 28, 29, 37, 21, 38, 40, 44, 27, 28, 28, 30, 26, 19, 32, 16, 23, 26, 33, 22, 11, 17, 13]
experiment_4_eps = [None, 0.6043746189, 0.6196659736, 0.3767612413, 0.3617721411, 0.1330144089, 0.4723171876, 0.0307729527, 0.4564833229, 0.1988142622, 0.4801835899, 0.1700112414, 0.0865761887, 0.1566944294, 0.0446243629, 0.1592761433, 0.1421701362, 0.1668887902, 0.2038343541, 0.0787387, 0.0513298642, 0.3095643695, 0.1797916665, 0.1175035139, 0.1918404417, 0.5737060539, 1.4145028497, 0.956391465, 0.6171401585, 0.5330770238, 0.6490170933, 0.2849929822, 0.1796440801, 0.1670612143, 0.1565926213, 0.135391337, 0.1533365167, 0.1691693552, 0.1305006712, 0.2571307162, 0.2776906048, 0.218037764, 0.3168798034, 0.229277417, 0.2846594674, 1.0600689687, 0.5009342415, 0.2915157116, 0.3063707184, 0.4465830416, 0.9392828592, 0.1427504693, 0.1665214901, 0.6155536975, 0.0814240714, 0.7313782257, 1.3675956055, 1.0, 1.2957275767, 0.6200563805, 0.0456205184, 56.14786, 0.9808730604, 0.6052844674, 0.3578188249, 0.2324955106, 0.0281605583, 0.2176980253, 0.04388622, 0.0960258463, 0.2773733438, 0.1545534106, 0.0932339425, 0.0514196389, 0.0719918098, 0.3063978417, 0.1675875234, 0.0737210252, 0.1292576259, 0.0268082483, 0.1364961038, 0.089361202, 0.0221627893, 0.0363925444, 0.0377669809, 0.0891283951, 0.104225032, 0.3758872296, 0.0122084647, 0.4063364361, 0.4521445303, 0.1690407755, 0.0482043943, 0.1239377602, 0.0503047883, 0.0064210624, 0.1525955122, 0.3470207277, 0.1616245935, 0.1886436596, 0.1206000855, 0.0881618322, 0.0055739494, 0.9053271217, 0.3981826802, 0.1124570662, 0.0901549086, 0.2397765921, 0.0990881958, 0.0835300765, 0.2752948946, 0.0371210555, 0.0691974367, 0.4022796991, 0.0107230026, 0.0933526883, 0.2403854999, 0.0447316915, 0.0952288689, 0.0394397065, 0.0210666072, 0.1692784727, 0.1612837994, 0.0397899268, 0.0615875969, 0.0656295641, 0.028014311, 0.0630892083, 0.102878936, 0.1962040048, 0.0334381507, 0.0561679142, 0.0167787478, 0.1192730258, 0.0425571222, 0.1403399283, 0.0559838758, 0.2151523485, 0.0408075291, 0.0155521445, 0.2882475, 0.0117001536, 0.034114167, 0.0067644916, 0.0220483565, 0.025075182, 0.0048550775, 0.110830773, 0.0879044877, 0.0810028684, 0.1111903066, 0.0635833294, 0.0743940023, 0.0803732933, 0.0815646309, 0.0458795316, 0.0133032788, 0.1197645602, 0.0737092718, 0.223509341, 0.0496781288, 0.0795746622, 0.0468961617, 0.0552818306, 0.0593945525, 0.0970886411, 0.0380368274, 0.0244374676, 0.0581497401, 0.042479776, 0.0941880419, 0.0860803064, 0.0384504032, 0.0941880419, 0.0860803064, 0.0499972871, 0.0080594552, 0.0520816247, 0.0471617872, 0.0482910348, 0.0712761619, 0.1336695107, 0.1152266862, 0.0237780183, 0.031890755, 0.0815720492, 0.0637639085, 0.0415189802, 0.0140872257, 0.0709887396, 0.4848198663, 0.1133999452, 0.1500851436, 0.1921736116, 0.0161133562, 0.1792616348, 0.1790451495, 0.4596378368, 0.1790451495, 0.2180937836]
experiment_4_indicators = ['-', 'ideal', 'ideal', 'ideal', 'ideal', 'ideal', 'ideal', 'ideal', 'ideal', 'ideal', 'ideal', 'ideal', 'ideal', 'ideal', 'ideal', 'ideal', 'ideal', 'ideal', 'ideal', 'ideal', 'ideal', 'ideal', 'ideal', 'ideal', 'ideal', 'ideal', 'ideal', 'ideal', 'ideal', 'ideal', 'ideal', 'ideal', 'ideal', 'ideal', 'ideal', 'ideal', 'ideal', 'ideal', 'ideal', 'ideal', 'ideal', 'ideal', 'ideal', 'ideal', 'ideal', 'ideal', 'ideal', 'ideal', 'ideal', 'ideal', 'ideal', 'ideal', 'ideal', 'ideal', 'ideal', 'nadir', 'ideal', 'ideal', 'ideal', 'ideal', 'ideal', 'ideal', 'ideal', 'ideal', 'ideal', 'ideal', 'ideal', 'ideal', 'ideal', 'ideal', 'ideal', 'ideal', 'ideal', 'ideal', 'ideal', 'ideal', 'ideal', 'ideal', 'ideal', 'ideal', 'ideal', 'ideal', 'ideal', 'ideal', 'ideal', 'ideal', 'ideal', 'ideal', 'ideal', 'ideal', 'ideal', 'ideal', 'ideal', 'ideal', 'ideal', 'ideal', 'ideal', 'ideal', 'ideal', 'ideal', 'ideal', 'ideal', 'ideal', 'ideal', 'ideal', 'ideal', 'ideal', 'ideal', 'ideal', 'ideal', 'ideal', 'ideal', 'ideal', 'ideal', 'ideal', 'ideal', 'ideal', 'ideal', 'ideal', 'ideal', 'ideal', 'ideal', 'ideal', 'ideal', 'ideal', 'ideal', 'ideal', 'ideal', 'ideal', 'ideal', 'ideal', 'ideal', 'ideal', 'ideal', 'ideal', 'ideal', 'ideal', 'ideal', 'ideal', 'ideal', 'nadir', 'ideal', 'ideal', 'ideal', 'ideal', 'ideal', 'ideal', 'ideal', 'ideal', 'ideal', 'ideal', 'ideal', 'ideal', 'ideal', 'ideal', 'ideal', 'ideal', 'ideal', 'ideal', 'nadir', 'ideal', 'ideal', 'ideal', 'ideal', 'ideal', 'ideal', 'ideal', 'ideal', 'ideal', 'ideal', 'ideal', 'ideal', 'ideal', 'ideal', 'ideal', 'ideal', 'ideal', 'f', 'ideal', 'ideal', 'ideal', 'ideal', 'ideal', 'ideal', 'ideal', 'ideal', 'ideal', 'ideal', 'ideal', 'ideal', 'ideal', 'ideal', 'ideal', 'ideal', 'ideal', 'ideal', 'ideal', 'ideal', 'ideal', 'ideal']
experiment_4_n_nds = [7, 6, 7, 8, 8, 11, 15, 7, 11, 5, 8, 18, 10, 10, 10, 15, 15, 15, 13, 18, 22, 14, 18, 13, 15, 16, 19, 13, 16, 21, 22, 18, 17, 14, 13, 19, 24, 23, 27, 15, 7, 6, 5, 7, 9, 10, 10, 12, 12, 13, 15, 8, 6, 8, 11, 10, 9, 9, 12, 14, 14, 16, 15, 14, 19, 16, 19, 17, 16, 15, 15, 19, 16, 16, 18, 14, 16, 17, 20, 9, 9, 13, 13, 15, 16, 13, 14, 18, 16, 19, 17, 16, 23, 23, 2, 1, 3, 5, 5, 6, 10, 8, 12, 11, 12, 11, 15, 5, 10, 13, 10, 12, 11, 8, 16, 16, 15, 12, 14, 11, 18, 10, 13, 13, 10, 11, 11, 9, 8, 12, 11, 9, 9, 8, 14, 10, 18, 17, 13, 12, 15, 13, 15, 15, 14, 15, 18, 18, 22, 18, 15, 21, 19, 19, 20, 22, 21, 19, 19, 22, 19, 21, 21, 19, 22, 20, 26, 18, 20, 20, 17, 13, 20, 17, 17, 13, 13, 13, 13, 16, 16, 18, 16, 11, 14, 17, 16, 14, 13, 14, 13, 13, 15, 13, 15, 15, 16, 16, 18, 18]

experiment_5_front_nums = [4, 2, 1, 1, 1, 1, 1, 1, 1, 1, 1, 1, 1, 1, 1, 1, 1, 1, 1, 1, 1, 1, 1, 1, 1, 1, 1, 1, 1, 1, 1, 1, 1, 1, 1, 1, 1, 1, 1, 1, 1, 1, 1, 1, 1, 1, 1, 1, 1, 1, 1, 1, 1, 1, 1, 1, 1, 1, 1, 1, 1, 1, 1, 1, 1, 1, 1, 1, 1, 1, 1, 1, 1, 1, 1, 1, 1, 1, 1, 1, 1, 1, 1, 1, 1, 1, 1, 1, 1, 1, 1, 1, 1, 1, 1, 1, 1, 1, 1, 1, 1, 1, 1, 1, 1, 1, 1, 1, 1, 1, 1, 1, 1, 1, 1, 1, 1, 1, 1, 1, 1, 1, 1, 1, 1, 1, 1, 1, 1, 1, 1, 1, 1, 1, 1, 1, 1, 1, 1, 1, 1, 1, 1, 1, 1, 1, 1, 1, 1, 1, 1, 1, 1, 1, 1, 1, 1, 1, 1, 1, 1, 1, 1, 1, 1, 1, 1, 1, 1, 1, 1, 1, 1, 1, 1, 1, 1, 1, 1, 1, 1, 1, 1, 1, 1, 1, 1, 1, 1, 1, 1, 1, 1, 1, 1, 1, 1, 1, 1, 1]
experiment_5_n_nds = [7, 12, 13, 14, 13, 10, 13, 12, 13, 12, 12, 13, 13, 13, 16, 15, 14, 16, 13, 13, 1, 1, 3, 3, 4, 3, 7, 9, 6, 6, 8, 4, 6, 4, 6, 6, 7, 5, 5, 3, 3, 9, 8, 9, 6, 7, 9, 8, 11, 10, 6, 7, 9, 7, 9, 9, 12, 13, 10, 11, 10, 9, 11, 13, 13, 18, 17, 18, 16, 14, 14, 16, 12, 14, 15, 17, 13, 12, 5, 8, 13, 6, 8, 12, 14, 15, 12, 9, 10, 7, 8, 10, 13, 12, 12, 3, 3, 3, 5, 5, 4, 3, 5, 7, 5, 7, 4, 5, 5, 3, 4, 1, 2, 2, 2, 4, 5, 7, 4, 4, 5, 5, 4, 10, 6, 9, 7, 8, 9, 8, 10, 10, 14, 12, 14, 13, 12, 7, 11, 10, 12, 10, 10, 10, 11, 11, 13, 11, 10, 9, 13, 12, 15, 15, 15, 16, 18, 16, 15, 11, 13, 10, 16, 9, 10, 11, 18, 19, 18, 16, 20, 14, 16, 18, 13, 17, 11, 13, 12, 12, 13, 12, 13, 13, 9, 12, 13, 10, 9, 11, 17, 13, 11, 14, 13, 17, 18, 16, 14, 16]
experiment_5_eps = [None, 0.2418257843, 0.2214434003, 0.2737752252, 0.3173697258, 0.1430231912, 0.0489824, 0.1684369189, 0.1871481048, 0.3137346481, 0.3869710957, 0.1861650472, 0.1203105587, 0.5194125946, 0.2203821471, 0.0867481167, 0.259578277, 0.300340129, 0.3033532796, 0.4612285345, 0.1432412569, 0.0, 1.0, 1.3731588166, 0.5786207004, 1.3731588166, 0.5786207004, 0.1102672395, 0.2684014729, 0.5403657023, 0.0653189612, 0.7384028198, 0.1196448752, 0.1359052408, 0.1196448752, 0.0, 0.4876924904, 0.314043593, 0.4614479877, 0.4925296848, 0.0, 0.3299054804, 0.1293326556, 0.074196558, 0.4361945783, 0.1797868639, 0.3734033231, 0.0654438027, 0.4543614812, 0.6636683891, 0.8674622395, 0.3821098175, 0.1451162403, 1.4015568321, 0.4675709667, 0.407450652, 0.2762585834, 0.1254368679, 0.1161202286, 0.1485163834, 0.4134615481, 0.2651229156, 0.2901359504, 0.0848303411, 0.2586127693, 0.2054744522, 0.2069292092, 0.202814826, 0.2285034596, 0.3770236301, 0.113993649, 0.0373160178, 0.6662128029, 0.3305238403, 0.1566413162, 0.5138444112, 0.1646697641, 0.1562117059, 0.062224177, 0.3250095041, 0.2648128408, 0.2886955283, 0.2256359279, 0.1308337483, 0.2412079257, 0.1171480148, 0.1381797891, 0.1766779178, 0.1898074678, 0.2391488145, 0.2960486591, 0.4269743941, 0.0342952065, 0.4154672862, 0.2935195255, 19.2588, 0.9835178022, 0.1884960292, 0.1180565281, 0.0, 2.1726119331, 0.9691385945, 0.7712974838, 0.5027045831, 3.1556068276, 0.7294455462, 3.5108725651, 0.3096244159, 0.4518821385, 7.8152434327, 1.2572898317, 0.0142364546, 1.0, 0.0, 0.0, 0.8400225909, 5.2508825833, 0.7511063582, 5.2508825833, 0.8508274565, 1.0543932384, 0.648895291, 0.7739387899, 0.6145451236, 0.2185880212, 0.2856142862, 0.3998040283, 0.3604991106, 0.4693361302, 0.4450922337, 0.0871684384, 0.2119630558, 0.3855035006, 0.5672930985, 0.064464192, 0.1243150702, 0.1419632404, 0.4108525814, 0.260730013, 0.104588407, 0.1204988795, 0.388490449, 0.1415980677, 0.1992125305, 0.1292579356, 0.1414584748, 0.0434864722, 0.0416742079, 0.0090904961, 0.0674577121, 0.0631947395, 0.0246742089, 0.2368698313, 0.3103924349, 0.2379911145, 0.1141992896, 0.0780553166, 0.0026795045, 0.145736777, 0.5167291042, 0.28226112, 0.2084992074, 0.1229241173, 0.1956931866, 0.080331378, 0.0873481775, 0.1818542925, 0.1867047096, 0.1490536302, 0.1126208687, 0.0595782647, 0.0319069682, 0.0518902909, 0.0483963031, 0.2666409525, 0.1129457175, 0.2729175561, 0.1510703933, 0.187770939, 0.4122219982, 0.0279436439, 0.0681853728, 0.3073405843, 0.454567362, 0.5769758171, 0.0822734768, 0.1946324566, 0.3617256455, 0.3130534049, 0.4229291177, 0.1730501173, 0.0553003083, 0.380646782, 0.2069919261, 0.0692493401, 0.1429762465, 0.187162316, 0.1508863619, 0.2429751766, 0.195478704]
experiment_5_indicators = ['-', 'ideal', 'ideal', 'ideal', 'ideal', 'ideal', 'ideal', 'ideal', 'ideal', 'ideal', 'ideal', 'ideal', 'ideal', 'ideal', 'ideal', 'ideal', 'ideal', 'ideal', 'ideal', 'ideal', 'ideal', 'f', 'ideal', 'ideal', 'ideal', 'ideal', 'ideal', 'ideal', 'ideal', 'ideal', 'ideal', 'ideal', 'ideal', 'ideal', 'ideal', 'f', 'ideal', 'ideal', 'ideal', 'ideal', 'f', 'ideal', 'ideal', 'ideal', 'ideal', 'ideal', 'ideal', 'ideal', 'ideal', 'nadir', 'ideal', 'ideal', 'ideal', 'ideal', 'ideal', 'ideal', 'ideal', 'ideal', 'ideal', 'ideal', 'ideal', 'ideal', 'ideal', 'ideal', 'ideal', 'ideal', 'ideal', 'ideal', 'ideal', 'ideal', 'ideal', 'ideal', 'ideal', 'ideal', 'ideal', 'ideal', 'ideal', 'ideal', 'ideal', 'ideal', 'ideal', 'ideal', 'ideal', 'ideal', 'ideal', 'ideal', 'ideal', 'ideal', 'ideal', 'ideal', 'ideal', 'ideal', 'ideal', 'ideal', 'ideal', 'ideal', 'ideal', 'ideal', 'ideal', 'f', 'ideal', 'ideal', 'ideal', 'ideal', 'ideal', 'ideal', 'ideal', 'ideal', 'ideal', 'ideal', 'ideal', 'ideal', 'ideal', 'f', 'f', 'ideal', 'ideal', 'ideal', 'ideal', 'ideal', 'ideal', 'ideal', 'ideal', 'ideal', 'ideal', 'ideal', 'ideal', 'ideal', 'ideal', 'ideal', 'ideal', 'ideal', 'ideal', 'ideal', 'ideal', 'ideal', 'ideal', 'ideal', 'ideal', 'ideal', 'ideal', 'ideal', 'ideal', 'ideal', 'ideal', 'ideal', 'ideal', 'ideal', 'ideal', 'ideal', 'ideal', 'ideal', 'ideal', 'ideal', 'ideal', 'ideal', 'ideal', 'ideal', 'ideal', 'ideal', 'ideal', 'ideal', 'ideal', 'ideal', 'ideal', 'ideal', 'ideal', 'ideal', 'ideal', 'ideal', 'ideal', 'ideal', 'ideal', 'ideal', 'ideal', 'ideal', 'ideal', 'ideal', 'ideal', 'ideal', 'ideal', 'ideal', 'ideal', 'ideal', 'ideal', 'ideal', 'ideal', 'ideal', 'ideal', 'ideal', 'ideal', 'ideal', 'ideal', 'ideal', 'ideal', 'ideal', 'ideal', 'ideal', 'ideal', 'ideal']

experiment_6_front_nums = [4, 2, 1, 1, 1, 1, 1, 1, 1, 1, 1, 1, 1, 1, 1, 1, 1, 1, 1, 1, 1, 1, 1, 1, 1, 1, 1, 1, 1, 1, 1, 1, 1, 1, 1, 1, 1, 1, 1, 1, 1, 1, 1, 1, 1, 1, 1, 1, 1, 1, 1, 1, 1, 1, 1, 1, 1, 1, 1, 1, 1, 1, 1, 1, 1, 1, 1, 1, 1, 1, 1, 1, 1, 1, 1, 1, 1, 1, 1, 1, 1, 1, 1, 1, 1, 1, 1, 1, 1, 1, 1, 1, 1, 1, 1, 1, 1, 1, 1, 1, 1, 1, 1, 1, 1, 1, 1, 1, 1, 1, 1, 1, 1, 1, 1, 1, 1, 1, 1, 1, 1, 1, 1, 1, 1, 1, 1, 1, 1, 1, 1, 1, 1, 1, 1, 1, 1, 1, 1, 1, 1, 1, 1, 1, 1, 1, 1, 1, 1, 1, 1, 1, 1, 1, 1, 1, 1, 1, 1, 1, 1, 1, 1, 1, 1, 1, 1, 1, 1, 1, 1, 1, 1, 1, 1, 1, 1, 1, 1, 1, 1, 1, 1, 1, 1, 1, 1, 1, 1, 1, 1, 1, 1, 1, 1, 1, 1, 1, 1, 1]
experiment_6_n_nds = [8, 12, 5, 6, 7, 9, 9, 9, 9, 10, 7, 12, 14, 10, 9, 10, 10, 13, 10, 14, 5, 3, 9, 6, 7, 8, 11, 7, 12, 14, 14, 12, 14, 16, 18, 10, 12, 12, 12, 12, 14, 15, 12, 12, 16, 15, 14, 19, 18, 15, 18, 13, 14, 12, 3, 3, 6, 8, 7, 8, 8, 12, 9, 9, 10, 13, 8, 10, 9, 6, 3, 6, 10, 13, 14, 4, 5, 6, 7, 6, 8, 9, 11, 11, 12, 10, 13, 15, 14, 12, 17, 18, 17, 16, 20, 18, 23, 16, 18, 15, 17, 19, 23, 17, 17, 20, 21, 18, 20, 21, 22, 22, 18, 22, 22, 25, 20, 19, 18, 23, 20, 16, 19, 19, 17, 20, 24, 26, 31, 24, 23, 25, 28, 31, 25, 27, 34, 28, 22, 25, 27, 23, 24, 27, 29, 27, 22, 23, 26, 26, 26, 14, 14, 16, 19, 23, 18, 18, 23, 23, 19, 13, 14, 14, 13, 11, 16, 19, 16, 11, 11, 11, 11, 12, 15, 16, 17, 15, 19, 15, 17, 13, 10, 10, 11, 9, 13, 14, 13, 15, 17, 18, 13, 13, 15, 10, 11, 11, 13, 12]
experiment_6_eps = [None, 0.5023378734, 1.0684098923, 0.5078268766, 0.4845699608, 0.5806366981, 0.2328724462, 0.2135976758, 0.4559676029, 0.2189583349, 0.3273729522, 0.2896222014, 0.279590112, 0.2559865327, 0.5778005237, 0.41652654, 0.4269178654, 0.1603394243, 0.1672347352, 0.1458471573, 1.7327466196, 0.5911063371, 0.7682851517, 0.5311484004, 0.0703451682, 0.0390726872, 0.0205906875, 0.4945875958, 0.4022847066, 0.1504314785, 0.0731338472, 0.0609477334, 0.1866012474, 0.0654013642, 0.1596066706, 0.2643624005, 0.0434098501, 0.0715530712, 0.1465067773, 0.1420861597, 0.3055592911, 0.3129895684, 0.1570428503, 0.5510537649, 0.1493569624, 0.1186451625, 0.2841878021, 0.1103050024, 0.3187629917, 0.1836758238, 0.1344550599, 0.3351010165, 0.0710433595, 0.1444219635, 0.5173050871, 0.0, 0.2561943056, 0.0283717852, 0.1900235405, 0.3282304859, 0.277297401, 0.2317437687, 0.1597513414, 0.1502597443, 0.0178868398, 0.2524236034, 0.1777678338, 0.1405065818, 0.0381880118, 0.458889447, 6.483741745, 0.8208204234, 0.2354698546, 0.0193893239, 0.0696927763, 0.1645065177, 0.0061698861, 0.006132052, 0.2472503828, 1.1599192987, 0.5370197393, 0.5129726781, 0.3390495318, 0.1356796276, 0.0632125881, 0.1785792884, 0.1435148926, 0.4959684601, 0.2635596588, 0.4183416374, 0.3300332456, 0.1345447029, 0.1102348758, 0.207558196, 0.0851362884, 0.2000139531, 0.2555069939, 0.2650178596, 0.1698531931, 0.2713673873, 0.0165481763, 0.0222300342, 0.0401645319, 0.0333996913, 0.0380626206, 0.0622471532, 0.0663790608, 0.0374484856, 0.0442394701, 0.0660508022, 0.0034828313, 0.0152858128, 0.0707220504, 0.0717931197, 0.0773460327, 0.1785870366, 0.2174144365, 0.102899284, 0.1744496931, 0.1640045699, 0.027557931, 0.2083399226, 0.1724183061, 0.1960460934, 0.0306669082, 0.0524048948, 0.1035450553, 0.1654094291, 0.1936778433, 0.0632867427, 0.202952877, 0.114711298, 0.0900273719, 0.1585268046, 0.2633669565, 0.4650677278, 0.0531477775, 0.2011014631, 0.1426582345, 0.1769223163, 0.3333140564, 0.0928808065, 0.3108024159, 0.0634080569, 0.008140701, 0.0099770275, 0.0127292862, 0.0561354325, 0.2819857516, 0.2903360077, 0.4230433441, 0.2965798521, 0.0271657506, 0.0632710674, 0.0050885772, 0.2242446078, 0.3647269158, 0.0880979504, 0.1911949706, 0.1384050334, 0.2125789032, 0.1791548527, 0.06072231, 0.2779170468, 0.0199810672, 0.094928298, 0.1366989519, 0.0253598353, 0.1681174672, 0.0739110774, 0.3677451409, 0.2051544148, 0.2240141086, 0.1945728207, 0.2135440374, 0.2348868585, 0.1757357028, 0.3982572263, 0.1609449899, 0.0372677554, 0.1277154395, 0.123113435, 0.1936293578, 0.0522483013, 0.0515030486, 0.1831640223, 0.1321950658, 0.0262225298, 0.0376066788, 0.235623492, 0.0425522771, 0.1563767169, 0.2741445155, 0.2307021137, 0.1685903633, 0.4901080294, 0.2209436693, 0.3588731969, 0.3286109895, 0.0120262495]
experiment_6_indicators = ['-', 'ideal', 'ideal', 'ideal', 'ideal', 'ideal', 'ideal', 'ideal', 'ideal', 'ideal', 'ideal', 'ideal', 'ideal', 'ideal', 'ideal', 'ideal', 'ideal', 'ideal', 'ideal', 'ideal', 'ideal', 'ideal', 'ideal', 'ideal', 'f', 'ideal', 'ideal', 'ideal', 'ideal', 'ideal', 'ideal', 'ideal', 'ideal', 'ideal', 'ideal', 'ideal', 'ideal', 'f', 'ideal', 'ideal', 'ideal', 'ideal', 'ideal', 'ideal', 'ideal', 'ideal', 'ideal', 'ideal', 'ideal', 'ideal', 'ideal', 'ideal', 'ideal', 'ideal', 'ideal', 'f', 'ideal', 'ideal', 'ideal', 'ideal', 'ideal', 'ideal', 'ideal', 'ideal', 'ideal', 'nadir', 'ideal', 'ideal', 'ideal', 'ideal', 'ideal', 'ideal', 'ideal', 'ideal', 'ideal', 'ideal', 'ideal', 'ideal', 'ideal', 'ideal', 'ideal', 'ideal', 'ideal', 'ideal', 'f', 'ideal', 'ideal', 'ideal', 'ideal', 'ideal', 'ideal', 'ideal', 'ideal', 'ideal', 'ideal', 'ideal', 'ideal', 'ideal', 'ideal', 'ideal', 'ideal', 'ideal', 'ideal', 'ideal', 'ideal', 'ideal', 'ideal', 'ideal', 'nadir', 'ideal', 'ideal', 'ideal', 'ideal', 'ideal', 'ideal', 'ideal', 'ideal', 'ideal', 'ideal', 'ideal', 'ideal', 'ideal', 'ideal', 'ideal', 'ideal', 'ideal', 'ideal', 'ideal', 'ideal', 'ideal', 'ideal', 'ideal', 'ideal', 'ideal', 'ideal', 'ideal', 'ideal', 'ideal', 'ideal', 'ideal', 'ideal', 'ideal', 'ideal', 'ideal', 'ideal', 'ideal', 'ideal', 'ideal', 'ideal', 'ideal', 'ideal', 'ideal', 'ideal', 'nadir', 'nadir', 'ideal', 'ideal', 'ideal', 'ideal', 'ideal', 'ideal', 'ideal', 'ideal', 'ideal', 'ideal', 'ideal', 'ideal', 'ideal', 'ideal', 'ideal', 'ideal', 'ideal', 'ideal', 'ideal', 'ideal', 'ideal', 'ideal', 'ideal', 'ideal', 'ideal', 'ideal', 'ideal', 'ideal', 'ideal', 'ideal', 'ideal', 'ideal', 'ideal', 'ideal', 'ideal', 'ideal', 'ideal', 'ideal', 'ideal', 'ideal', 'ideal', 'ideal', 'ideal', 'ideal', 'nadir']

def plot_multiple_lines(x, y_arrays):
    plt.figure(figsize=(20, 8))

    # Updated line styles list to include 6 styles
    # line_styles = ['-', '--', '-.', ':', 'dashed', 'dashed']
    # num_styles = len(line_styles)

    # for i, y in enumerate(y_arrays):
    #     style = line_styles[i % num_styles]  # Cycle through the line styles
    #     plt.plot(x, y, linestyle=style, label=f'Line {i+1}')

    marker_styles = ['o', 's', 'D', 'p', 'h', '^', 'v', '<', '>', '*']
    # line_colors = ['r', 'm', 'b', 'c', 'y', 'g', 'k', 'orange', 'purple', 'brown']
    line_colors = ["#FFB000", "#FF3030", "#FF33CC", "#C000FF", "#00E5FF", "#00FFBF"]
    # line_colors = ['r', 'r', 'r', 'orange', 'orange', 'orange', 'orange']
    num_markers = len(marker_styles)
    num_lines = len(y_arrays)
    # for i, y in enumerate(y_arrays):
    #     marker = marker_styles[i % num_markers]  # Cycle through the marker styles
    #     plt.plot(x, y, linestyle='-', marker=marker, label=f'Line {i+1}')

    # for i, y in enumerate(y_arrays):
    #     # Plot the line
    #     plt.plot(x, y, linestyle='-', label=f'Line {i+1}')
    #     # Add a single marker at the midpoint of the line
    #     midpoint = len(x) // 2
    #     # if i % 2 == 0:
    #     #     midpoint = midpoint // 2
    #     plt.plot(x[midpoint], y[midpoint], marker=marker_styles[i % num_markers], markersize=10, label=f'Line {i+1}')

    for i, y in enumerate(y_arrays):
        line_name = f'Line {i+1}'
        if i == 0:
            line_name = 'K = 249'
        elif i == 1:
            line_name = 'K = 124 (= 249 / 2)'
        elif i == 2:
            line_name = 'K = 62 (= 249 / 4)'
        elif i == 3:
            line_name = 'K = 100'
        elif i == 4:
            line_name = 'K = 50 (= 100 / 2)'
        elif i == 5:
            line_name = 'K = 25 (=100 / 4)'
        color = line_colors[i % len(line_colors)]  # Cycle through the line colors
        # Plot the line
        plt.plot(x, y, linestyle='-', label='', color=color)
        # Add a single marker at different positions to avoid overlap
        marker_position = len(x) // (num_lines + 1) * (i + 1)
        max_index = np.argmax(y)
        plt.plot(x[max_index], y[max_index], marker=marker_styles[i % num_markers], markersize=24, label=line_name, color=color)


    # Add labels and title
    plt.xlabel('Generation', fontsize=24)
    plt.ylabel('Non-dominated Solution Count', fontsize=24)
    # plt.title('The relationship between non-dominated solution count and cardinality constraints', fontsize=16)
    bold_font = FontProperties(size=24)
    plt.legend(
        prop=bold_font,
        loc='center left',
        bbox_to_anchor=(1.02, 0.5),
        borderaxespad=0,
        frameon=False
    )
    plt.tight_layout(rect=[0, 0, 1, 1])
    plt.grid(True)
    plt.tick_params(axis='y', labelsize=24)
    plt.tick_params(axis='x', labelsize=24)

    plt.subplots_adjust(left=0.1)

    # Show the plot
    plt.show()


# Example usage
x = list(range(1, 201))  # Array from 1 to 200
# y1 = experiment_1_front_nums
# y2 = experiment_2_front_nums
# y3 = experiment_3_front_nums
# y4 = experiment_4_front_nums
# y5 = experiment_5_front_nums
# y6 = experiment_6_front_nums

y1 = experiment_1_n_nds
y2 = experiment_2_n_nds
y3 = experiment_3_n_nds
y4 = experiment_4_n_nds
y5 = experiment_5_n_nds
y6 = experiment_6_n_nds

# List of y arrays
y_arrays = [y1, y2, y3, y4, y5, y6]

plot_multiple_lines(x, y_arrays)
